Run: headless pygame with SDL's dummy video driver; simulated clock (each Clock.tick advances the game by its frame time, no real sleeping); random seed 0; keys injected as events and as key.get_pressed() state; no mouse input.
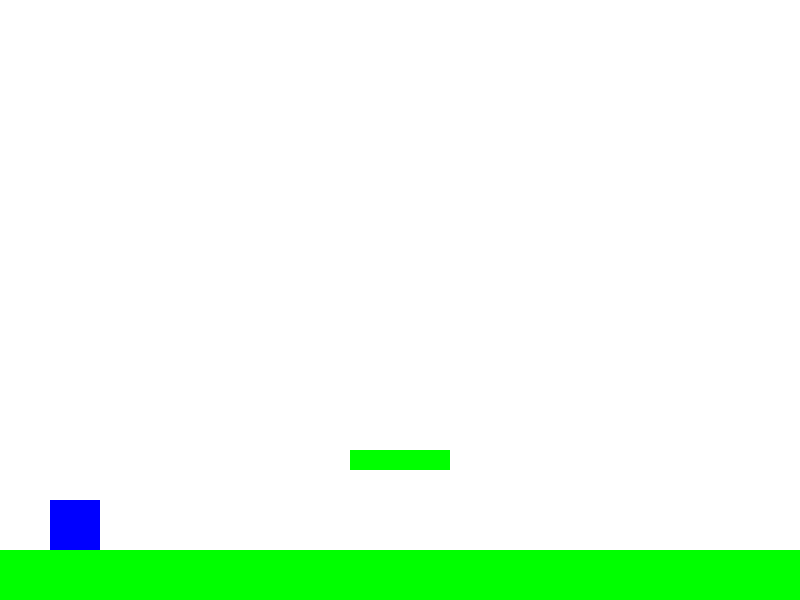
Frame 1 of 4 · flips 1–60 · no input
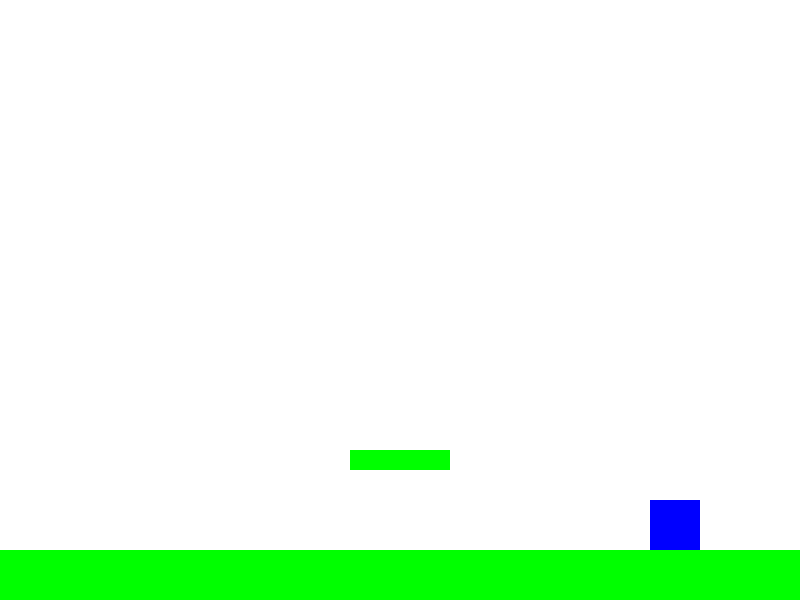
Frame 2 of 4 · flips 61–180 · tapped SPACE, RETURN · held RIGHT (→), D
Frame 3 of 4 · flips 181–300 · held DOWN (↓), S · screen unchanged from frame 2, image omitted
Frame 4 of 4 · flips 301–420 · held LEFT (←), A, UP (↑), W · screen same as frame 1, image omitted

The pygame program that drew these frames:

import pygame
import sys

# Inicializa o Pygame
pygame.init()

# Configurações da janela do jogo
window_width = 800
window_height = 600
window = pygame.display.set_mode((window_width, window_height))
pygame.display.set_caption("Super Mario")

# Cores
white = (255, 255, 255)
blue = (0, 0, 255)
green = (0, 255, 0)

# Posição inicial do Mario
mario_x = 50
mario_y = window_height - 100
mario_width = 50
mario_height = 50
mario_speed = 5
mario_jump = False
mario_jump_count = 10

# Posição inicial das plataformas
platforms = [
    (0, window_height - 50, window_width, 50),
    (window_width // 2 - 50, window_height - 150, 100, 20)
]

# Loop principal do jogo
clock = pygame.time.Clock()
running = True
while running:
    window.fill(white)

    # Eventos do jogo
    for event in pygame.event.get():
        if event.type == pygame.QUIT:
            running = False

    # Movimentação do Mario
    keys = pygame.key.get_pressed()
    if keys[pygame.K_LEFT] and mario_x > mario_speed:
        mario_x -= mario_speed
    if keys[pygame.K_RIGHT] and mario_x < window_width - mario_width - mario_speed:
        mario_x += mario_speed
    if not mario_jump:
        if keys[pygame.K_SPACE]:
            mario_jump = True
    else:
        if mario_jump_count >= -10:
            neg = 1
            if mario_jump_count < 0:
                neg = -1
            mario_y -= (mario_jump_count ** 2) * 0.5 * neg
            mario_jump_count -= 1
        else:
            mario_jump = False
            mario_jump_count = 10

    # Desenha o Mario
    pygame.draw.rect(window, blue, (mario_x, mario_y, mario_width, mario_height))

    # Desenha as plataformas
    for platform in platforms:
        pygame.draw.rect(window, green, platform)

        # Lógica de colisão do Mario com as plataformas
        if mario_y + mario_height >= platform[1] and mario_y + mario_height <= platform[1] + 10:
            if mario_x + mario_width >= platform[0] and mario_x <= platform[0] + platform[2]:
                mario_jump = False
                mario_jump_count = 10
                mario_y = platform[1] - mario_height

    # Atualiza a tela
    pygame.display.update()

    # Limita a taxa de quadros por segundo
    clock.tick(60)

# Encerra o Pygame
pygame.quit()
sys.exit()
